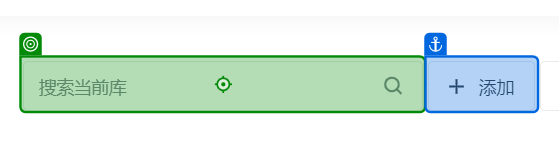
Task: This is a ARP that operate on RSI
Workflow: ProductImageManufacturingProcess

Step 1: type "NormalProductTemplate"

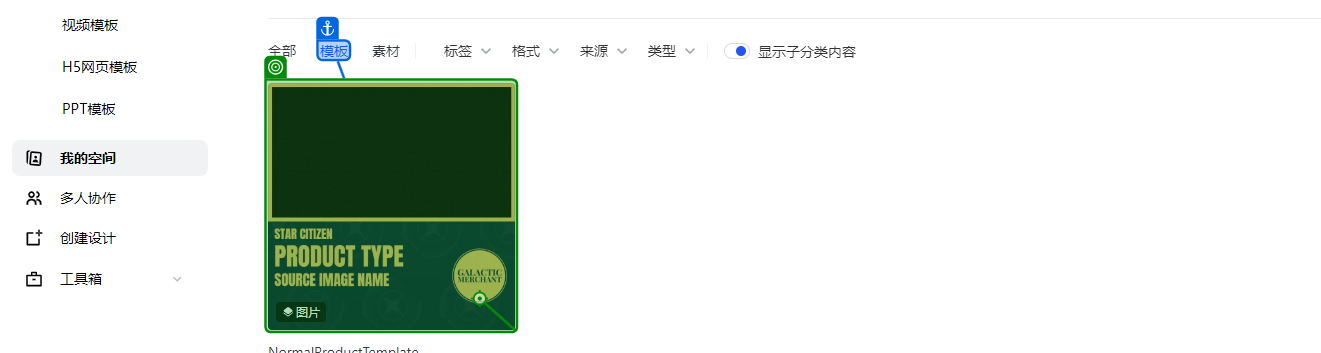
Step 2: click on '模板'

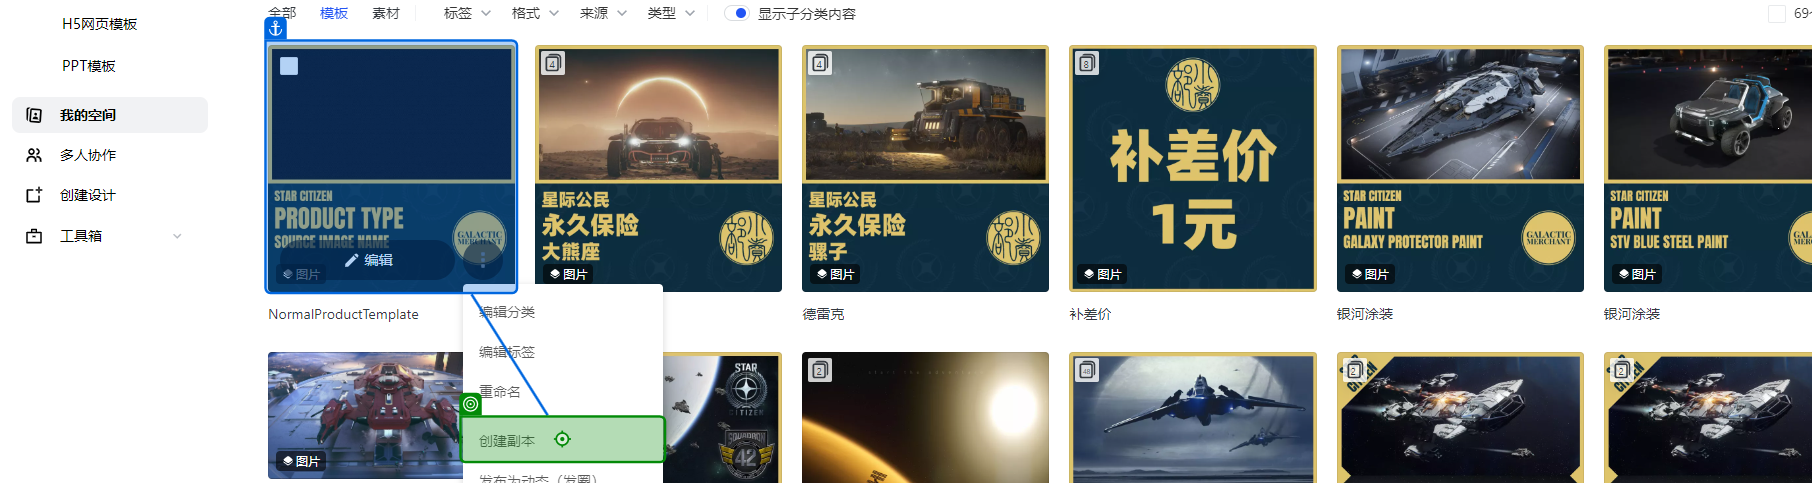
Step 3: click

Step 4: type "NormalProductTemplate_副本" (same screen as step 1)

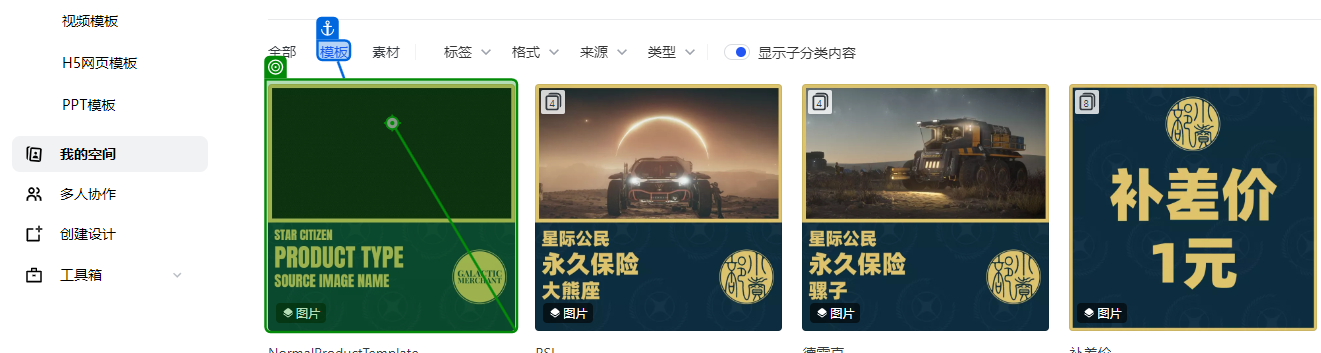
Step 5: click on '模板'

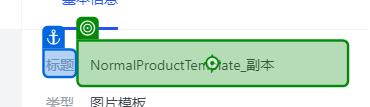
Step 6: click on 'Endeavor - Biodome Pod'

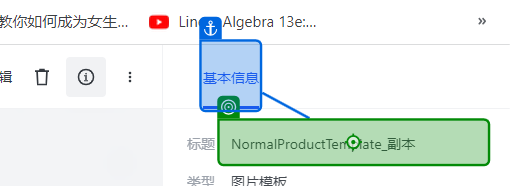
Step 7: type [productImageKey] into '基本信息'

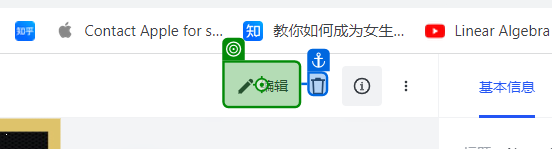
Step 8: click

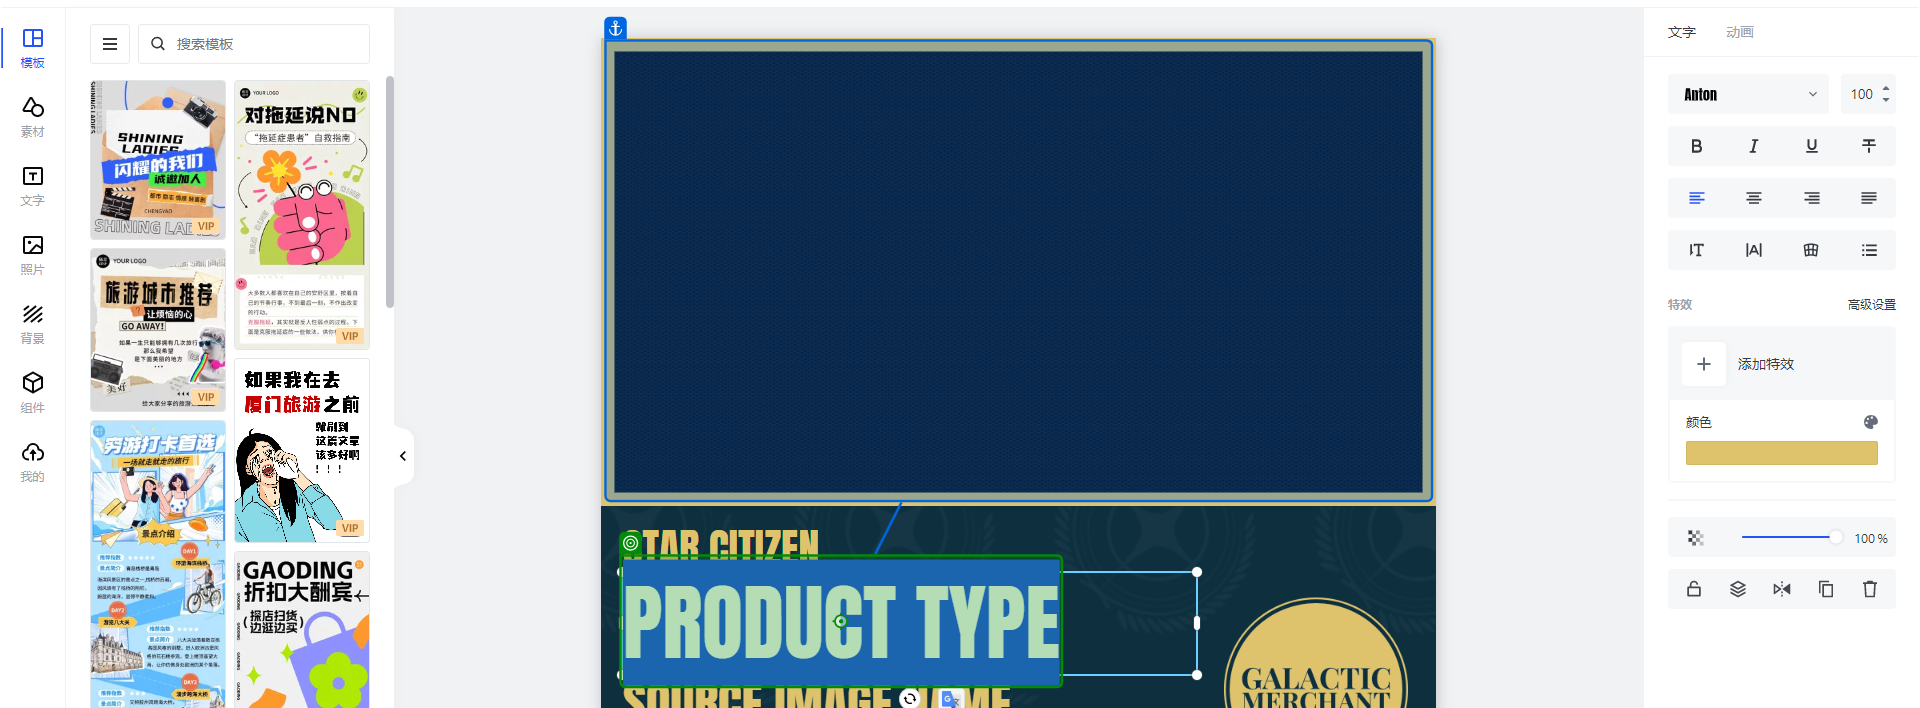
Step 9: click on 'PRODUCT TYPE'

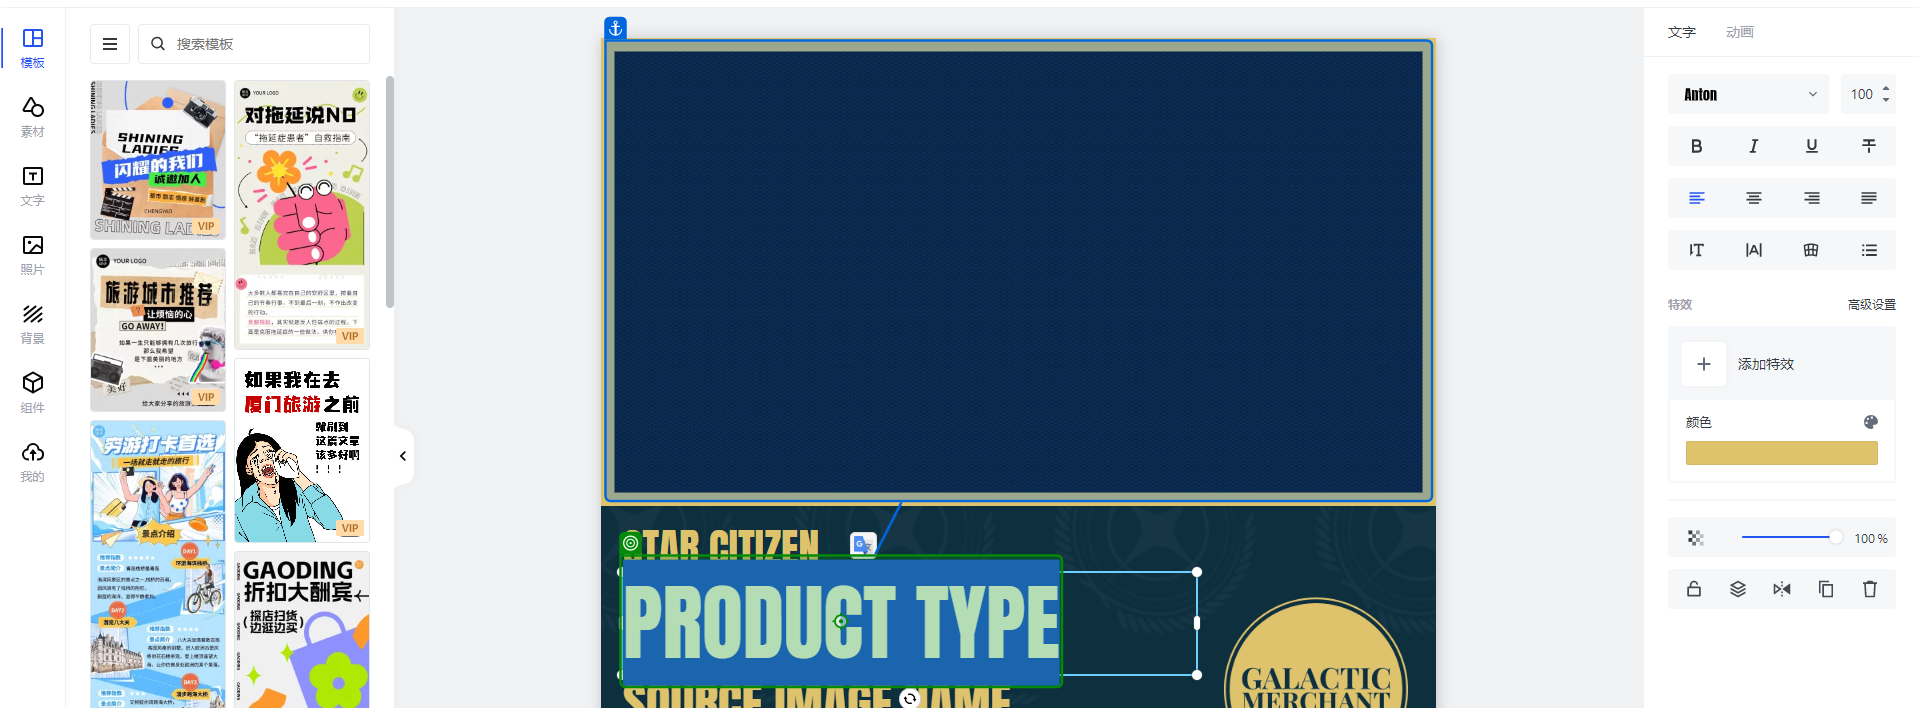
Step 10: type [productType.ToUpper]

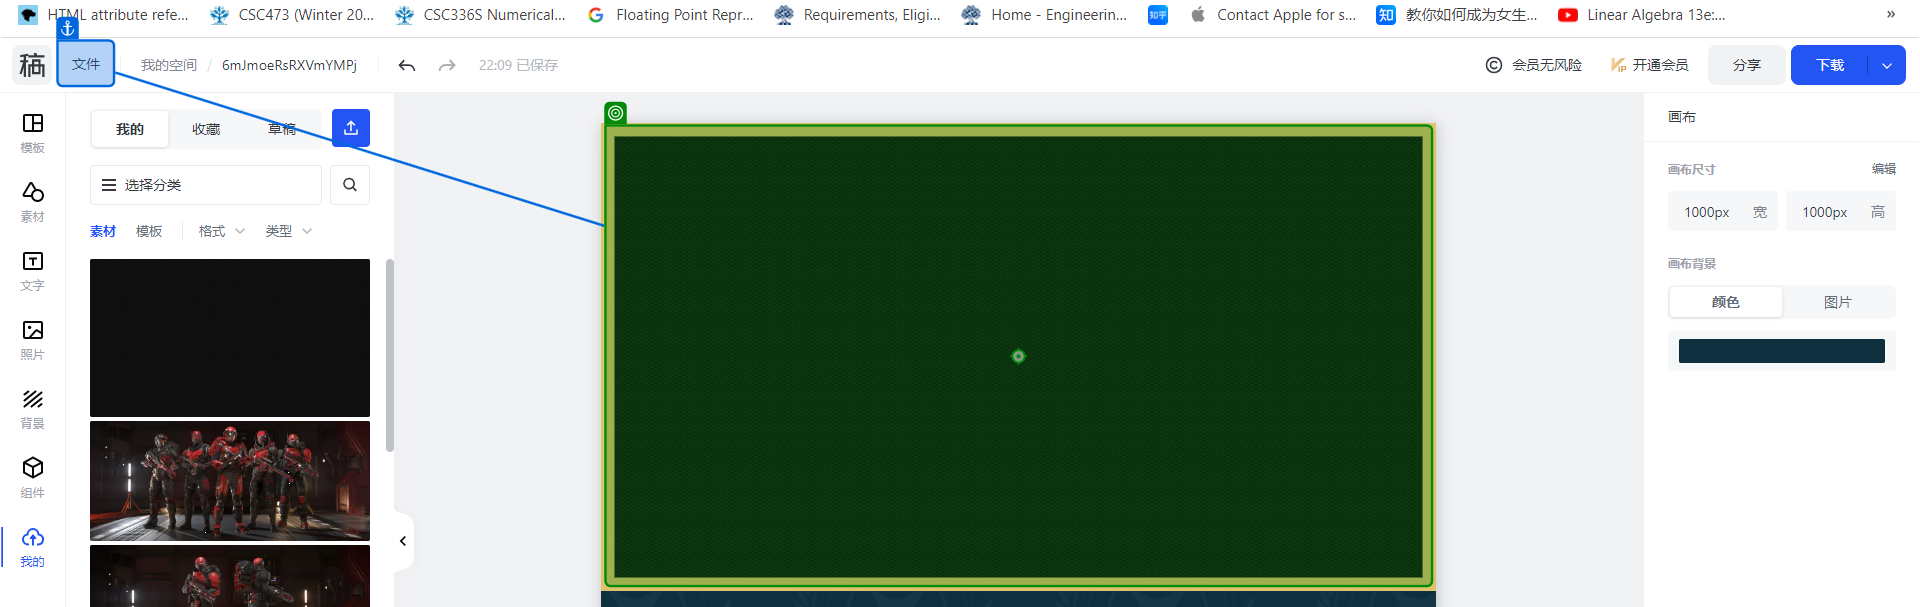
Step 11: click

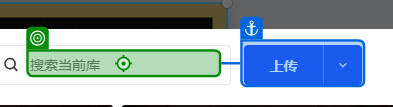
Step 12 [try]: type [sourceImageKey] into '上传'

Step 13 [catch]: click (same screen as step 11)

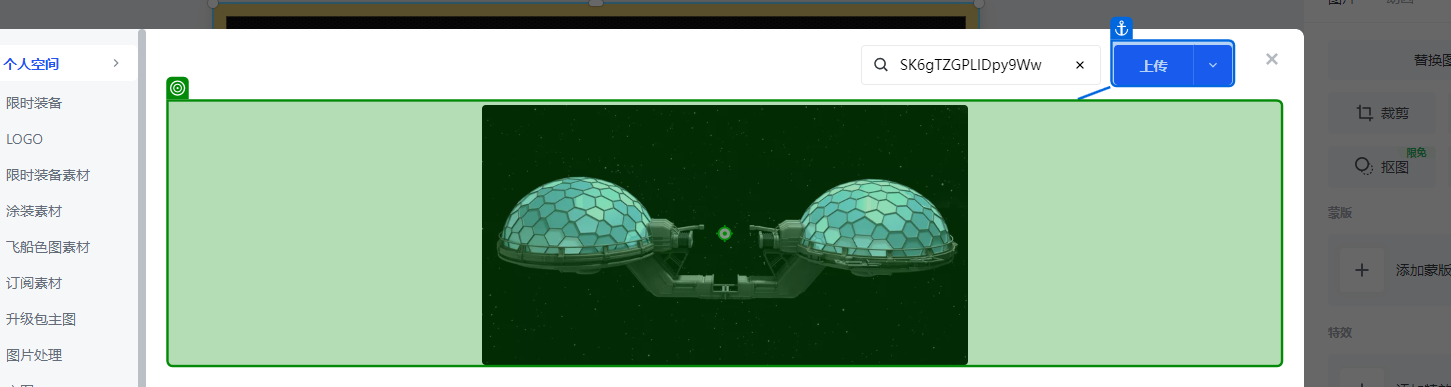
Step 14: click on '上传'

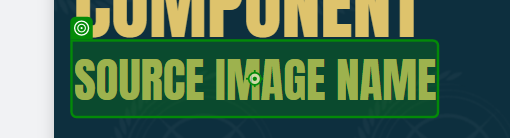
Step 15: click on 'SOURCE IMAGE NAME' (repeated 2 times)

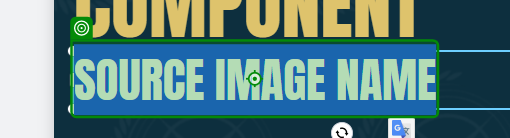
Step 17: type [dashRemoved.ToUpper] into 'SOURCE IMAGE NAME'

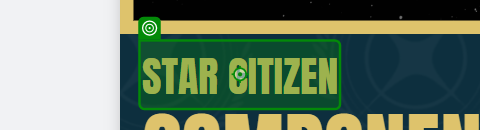
Step 18: click on 'STAR CITIZEN'

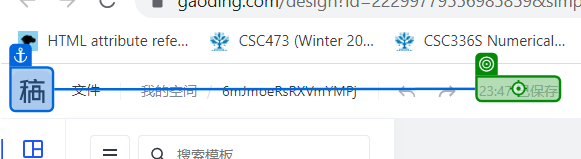
Step 19: click on '23:00 已保存'

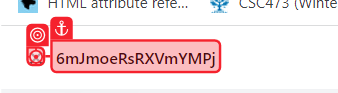
Step 20: click on '6mJmoeRsRXVmYMPj'